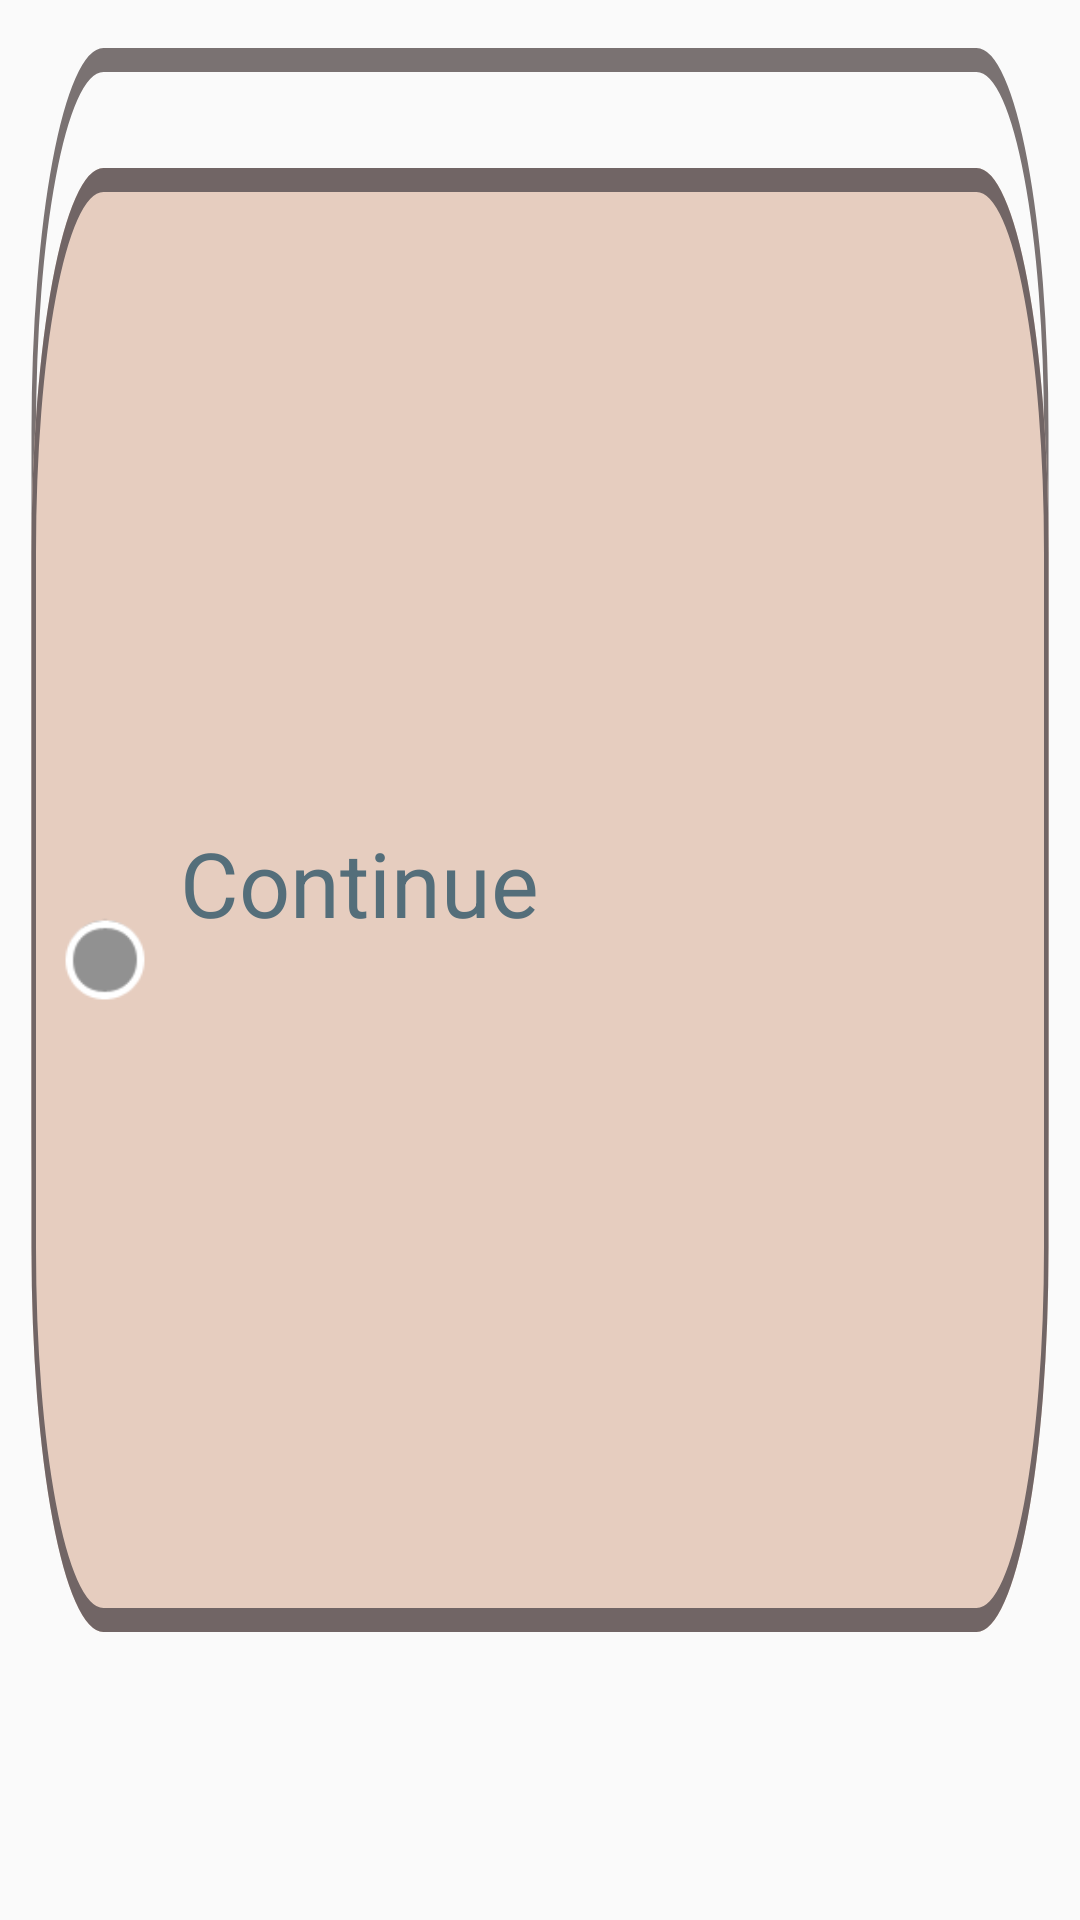

Reconstruct the res/layout file that produces this screen, plus the resources it refers to.
<!-- AndroidManifest.xml: application theme Theme.Bruhdroid -->
<!-- res/layout/block_continue.xml -->
<?xml version="1.0" encoding="utf-8"?>
<androidx.constraintlayout.widget.ConstraintLayout xmlns:android="http://schemas.android.com/apk/res/android"
    android:theme="@style/Block"
    xmlns:app="http://schemas.android.com/apk/res-auto"
    android:layout_width="200dp"
    android:layout_height="60dp"
    android:background="@drawable/ic_block_continue"
    >
    <TextView
        android:id="@+id/textView"
        android:layout_width="wrap_content"
        android:layout_height="wrap_content"
        android:text="Continue"
        android:layout_marginStart="10dp"
        android:textAlignment="center"
        android:textColor="#546E7A"
        android:textSize="30sp"
        app:layout_constraintBottom_toBottomOf="parent"
        app:layout_constraintStart_toEndOf="@id/breakpoint"
        app:layout_constraintTop_toTopOf="parent"
        app:layout_constraintVertical_bias="0.457" />

    <TextView
        android:id="@+id/textView1"
        android:layout_width="200dp"
        android:layout_height="80dp"
        android:text=""
        android:textAlignment="center"
        android:textColor="#546E7A"
        android:textSize="34sp"
        app:layout_constraintBottom_toBottomOf="parent"
        app:layout_constraintEnd_toEndOf="parent"
        app:layout_constraintStart_toStartOf="parent"
        app:layout_constraintTop_toTopOf="parent" />

    <ImageButton
        android:id="@+id/breakpoint"
        android:layout_width="30dp"
        android:layout_height="30dp"
        android:layout_marginStart="20dp"
        android:background="@android:drawable/presence_invisible"
        app:layout_constraintBottom_toBottomOf="parent"
        app:layout_constraintStart_toStartOf="parent"
        app:layout_constraintTop_toTopOf="parent" />

</androidx.constraintlayout.widget.ConstraintLayout>
<!-- resources referenced by this layout -->
<resources>
  <!-- drawable ic_block_continue (drawable) -->
  <vector xmlns:android="http://schemas.android.com/apk/res/android"
      android:width="240dp"
      android:height="80dp"
      android:viewportWidth="240"
      android:viewportHeight="80">
    <path
        android:strokeWidth="1"
        android:pathData="M23,2.5H217C225.56,2.5 232.5,9.44 232.5,18V47C232.5,55.56 225.56,62.5 217,62.5H23C14.44,62.5 7.5,55.56 7.5,47V18C7.5,9.44 14.44,2.5 23,2.5Z"
        android:fillColor="#00000000"
        android:strokeColor="#7A7272"/>
    <path
        android:pathData="M7,23C7,14.16 14.16,7 23,7H217C225.84,7 233,14.16 233,23V52C233,60.84 225.84,68 217,68H23C14.16,68 7,60.84 7,52V23Z"
        android:fillColor="@color/continue_block"/>
    <path
        android:strokeWidth="1"
        android:pathData="M23,7.5H217C225.56,7.5 232.5,14.44 232.5,23V52C232.5,60.56 225.56,67.5 217,67.5H23C14.44,67.5 7.5,60.56 7.5,52V23C7.5,14.44 14.44,7.5 23,7.5Z"
        android:fillColor="#00000000"
        android:strokeColor="#716565"/>
  </vector>
  <style name="Block" parent="Block.Light" />
  <style name="Theme.Bruhdroid" parent="Theme.Bruhdroid.Light" />
  <color name="continue_block">#E6CDBF</color>
  <style name="Block.Light">
          <item name="fontWeight">1400</item>
          <item name="borderRound">15dp</item>
      </style>
  <style name="Theme.Bruhdroid.Light" parent="Theme.AppCompat.Light.NoActionBar">
          <item name="android:statusBarColor" tools:targetApi="l">?attr/colorPrimaryVariant</item>
          <item name="android:windowNoTitle">true</item>
          <item name="android:windowFullscreen">true</item>
          <item name="fontFamily">@font/sf_compact</item>
          <item name="bottomSheetDialogTheme">@style/AppBottomSheetDialogTheme</item>
      </style>
  <style name="AppBottomSheetDialogTheme" parent="Theme.Design.Light.BottomSheetDialog">
          <item name="bottomSheetStyle">@style/AppModalStyle</item>
      </style>
  <style name="AppModalStyle" parent="Widget.Design.BottomSheet.Modal">
          <item name="android:background">@drawable/rounded_dialog</item>
      </style>
  <!-- drawable rounded_dialog (drawable) -->
  <?xml version="1.0" encoding="utf-8"?>
  <selector xmlns:android="http://schemas.android.com/apk/res/android">
  <item>
      <shape
          android:shape="rectangle">
          <solid android:color="@color/primary_background"/>
          <corners android:topLeftRadius="30dp"
              android:topRightRadius="30dp"/>
          <size android:height="500dp"/>
      </shape>
  </item>
  </selector>
  <color name="primary_background">#F4E8D8</color>
</resources>
